pico-8 play session: hold → + tap 🅾

[t = 2 s] hold → ~2s, tap 🅾 ~4×
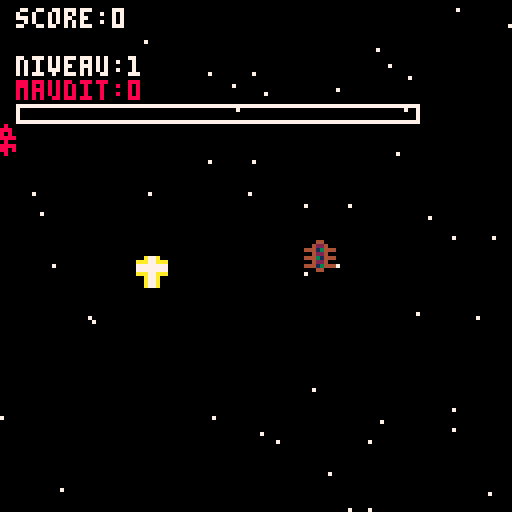
[t = 4 s] hold → ~4s, tap 🅾 ~7×
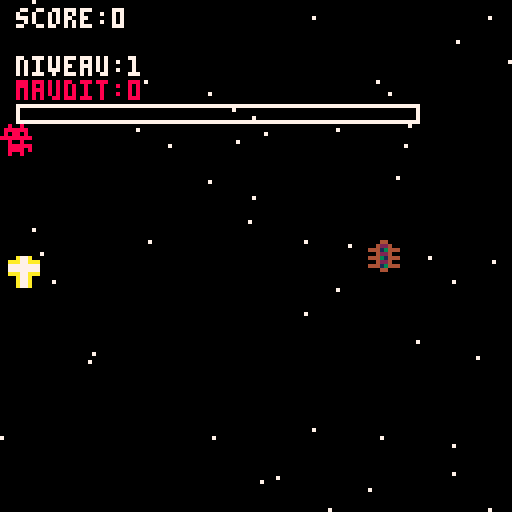
[t = 6 s] hold → ~6s, tap 🅾 ~10×
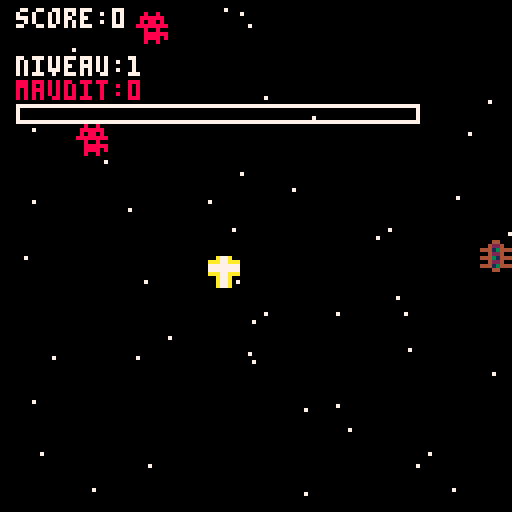
[t = 8 s] hold → ~8s, tap 🅾 ~14×
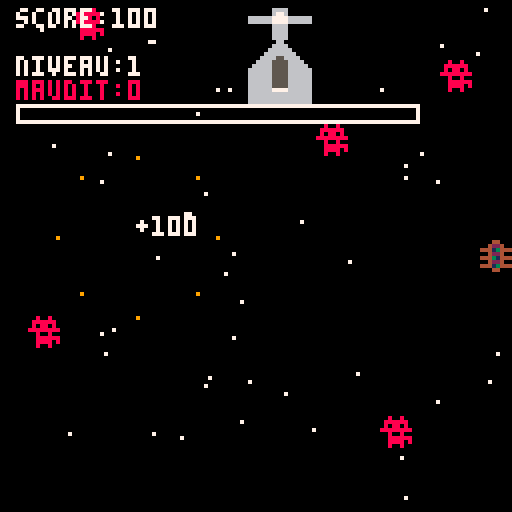

pico-8 cartridge
version 42
__lua__
-- chasse-galerie shmup
-- sprites:
-- 001: canoe
-- 002: demon 
-- 003: bullet
-- 005-006, 021-022, 037-038: steeple
-- 010: beer
-- 025: maple

-- constants for gameplay
local demon_meter_fill = 25    -- 25% fill for demons
local steeple_meter_fill = 75  -- 75% fill for steeples

-- game states and global variables
local game_state="title"
local score=0
local high_score=0
local devil_meter=0
local max_devil_meter=100
local snow_particles={}
local enemy_spawn_timer=0
local steeple_spawn_timer=0
local current_level=1
local points_per_level=1000
local narrative_state="none"

-- level-based difficulty scaling
local function get_game_speed()
 return 1.0 + (current_level - 1) * 0.2  -- increases by 0.2 each level
end

local function get_spawn_rate()
 return max(10, 30 - (current_level - 1) * 2)  -- decreases spawn delay
end

-- player (canoe) variables
local canoe={
 x=60,
 y=60,
 dx=0,
 dy=0,
 sprite=1,
 health=3,
 controls_reversed=false,
 reverse_timer=0,
 shoot_cooldown=0 
}

local narratives = {
    start = {
        "les gars du camp ont fait",
        "un pacte avec le yable pour",
        "aller veiller avec les",
        "belles filles au village.",
        "si y touchent une eglise",
        "ou disent l'nom du bon dieu,",
        "le yable va avoir leurs ames!",
        "",
        "appuye sur 🅾️ pour commencer"
    },
    midgame = {
        "tabarnak!",
        "les gars sont rendus!",
        "y dansent pis boivent",
        "avec les filles",
        "toute la soiree!",
        "",
        "asteur faut r'tourner",
        "au camp...",
        "le yable va etre",
        "plus mechant!",
        "",
        "appuye sur 🅾️ pour continuer"
    },
    victory = {
        "bapteme!",
        "les bucherons ont reussi",
        "a r'venir au camp",
        "avant le soleil!",
        "",
        "le yable a pas eu",
        "leurs ames a soir,", 
        "mais y'est crissement",
        "pas content...",
        "",
        "appuye sur 🅾️ pour r'commencer"
    }
}

-- arrays for game objects
local bullets={}
local enemies={}
local particles={}
local powerups={}

-- powerup types
local powerup_types={
 "maple",     -- resets demon meter
 "beer"       -- reverses controls
}
function _init()
 init_game()
 -- initialize snow particles
 for i=1,50 do
  add(snow_particles,{
   x=rnd(128),
   y=rnd(128),
   speed=0.5+rnd(1)
  })
 end
 music(0)
end

function init_game()
    score = 0
    devil_meter = 0
    current_level = 1
    enemy_spawn_timer = 0
    steeple_spawn_timer = 0
    canoe.health = 3
    canoe.x = 60
    canoe.y = 60
    canoe.controls_reversed = false
    canoe.dx = 0
    canoe.dy = 0
    enemies = {}
    bullets = {}
    particles = {}
    powerups = {}
    canoe.shoot_cooldown = 0
    if game_state == "game" then
        narrative_state = "start"
        game_state = "narrative"
    end
end

function spawn_enemy(is_steeple)
 local enemy={}
 if is_steeple then
  -- steeples still only come from top
  enemy={
   x=rnd(112),
   y=-8,
   dx=0,
   dy=0.5,
   sprite=5
  }
 else
  -- demons can come from any edge
  local side=flr(rnd(4))
  if side==0 then -- top
   enemy={
    x=rnd(128),
    y=-8,
    dx=0,
    dy=0.5,
    sprite=2
   }
  elseif side==1 then -- right
   enemy={
    x=128+8,
    y=rnd(128),
    dx=-0.5,
    dy=0,
    sprite=2
   }
  elseif side==2 then -- bottom
   enemy={
    x=rnd(128),
    y=128+8,
    dx=0,
    dy=-0.5,
    sprite=2
   }
  else -- left
   enemy={
    x=-8,
    y=rnd(128),
    dx=0.5,
    dy=0,
    sprite=2
   }
  end
 end
 add(enemies,enemy)
end

function spawn_powerup()
 local powerup_type=powerup_types[flr(rnd(#powerup_types))+1]
 local powerup={
  x=rnd(112)+8,
  y=-8,
  type=powerup_type,
  sprite=powerup_type=="maple" and 25 or 10,  -- 25 for maple, 10 for beer
  dy=0.5
 }
 add(powerups,powerup)
end

function apply_powerup(type)
 if type=="maple" then
  -- reset demon meter (silently)
  devil_meter=0
 elseif type=="beer" then
  -- reverse controls for 5 seconds (silently)
  canoe.controls_reversed=true
  canoe.reverse_timer=300
 end
end
function update_game()
if score >= current_level * points_per_level then
        current_level += 1
        if current_level == 6 then
            narrative_state = "midgame"
            game_state = "narrative"
            return
        elseif current_level == 21 then
            narrative_state = "victory"
            game_state = "narrative"
            return
        end
    end
 -- check for level up
 if score >= current_level * points_per_level then
  current_level += 1
 end
 
 update_player()
 update_bullets()
 update_enemies()
 update_particles()
 update_powerups()
 update_spawners()
 update_devil_meter()
 
 -- spawn powerups (sparingly)
 if rnd(1)<0.002 then
  spawn_powerup()
 end
 
 check_collisions()
end

function update_spawners()
 local spawn_delay = get_spawn_rate()
 
 -- demon spawning
 enemy_spawn_timer+=1
 if enemy_spawn_timer>spawn_delay and #enemies<8 then
  spawn_enemy(false)
  enemy_spawn_timer=0
 end
 
 -- steeple spawning (less frequent)
 steeple_spawn_timer+=1
 if steeple_spawn_timer>180 and rnd(1)<0.3 then
  spawn_enemy(true)
  steeple_spawn_timer=0
 end
end

function update_player()
 -- update control reversal timer
 if canoe.controls_reversed then
  canoe.reverse_timer-=1
  if canoe.reverse_timer<=0 then
   canoe.controls_reversed=false
  end
 end

 -- movement (using correct pico-8 button numbers)
 local move_speed=2
 canoe.dx=0
 canoe.dy=0
 
 -- handle movement with standard pico-8 directions
 if btn(0) then  -- left
  canoe.dx=canoe.controls_reversed and move_speed or -move_speed
 end
 if btn(1) then  -- right
  canoe.dx=canoe.controls_reversed and -move_speed or move_speed
 end
 if btn(2) then  -- up
  canoe.dy=canoe.controls_reversed and move_speed or -move_speed
 end
 if btn(3) then  -- down
  canoe.dy=canoe.controls_reversed and -move_speed or move_speed
 end
 
 -- update canoe position with bounds checking
 canoe.x+=canoe.dx
 canoe.y+=canoe.dy
 canoe.x=mid(0,canoe.x,120)
 canoe.y=mid(0,canoe.y,120)
 
 -- shooting controls
 if canoe.shoot_cooldown > 0 then
  canoe.shoot_cooldown -= 1
 end

 -- o button (4) shoots left, x button (5) shoots right
 if (btn(4) or btn(5)) and canoe.shoot_cooldown <= 0 then
  if btn(4) then       -- o button (shoot left)
   add_bullet(-1, 0)
  else                 -- x button (shoot right)
   add_bullet(1, 0)
  end
  sfx(0)
  canoe.shoot_cooldown = 20  -- add delay between shots
 end
end

function draw_narrative()
    cls()
    draw_snow()
    local text = narratives[narrative_state]
    local y = 35
    
    -- draw appropriate sprite based on narrative state
    if narrative_state == "start" then
        -- draw 4x4 lumberjack portrait
        local base_x = 40  -- centered position
        local base_y = 5   -- above text
        -- draw 4x4 grid of sprites
        spr(68, base_x, base_y, 4, 4)     -- 4,4 means 4 sprites wide, 4 sprites tall
    elseif narrative_state == "midgame" then
        -- draw 4x4 festive image
        local base_x = 40
        local base_y = 5
        spr(74, base_x, base_y, 4, 4)
    elseif narrative_state == "victory" then
        -- draw 4x4 rising sun
        local base_x = 40
        local base_y = 5
        spr(133, base_x, base_y, 4, 4)
    end
    
    -- center each line with more space
    for i,line in ipairs(text) do
        -- calculate center position but ensure minimum margin
        local x = max(4, 64 - (#line * 2))
        print(line, x, y + i*8, 7)
    end
end

function update_narrative()
    if btnp(🅾️) then
        if narrative_state == "victory" then
            game_state = "title"
            init_game()
        elseif narrative_state == "start" or narrative_state == "midgame" then
            -- always just go to game state from narrative scenes
            game_state = "game"
        end
    end
end


function split(str, separator)
    local parts = {}
    for part in str:gmatch("[^"..separator.."]+") do
        add(parts, part)
    end
    return parts
end

function update_devil_meter()
 -- decrease devil meter over time
 devil_meter=max(0,devil_meter-0.05)
 
 -- check if meter is full (greater than or equal to max)
 if devil_meter >= max_devil_meter then
  game_over("the devil claims your soul!")
 end
end

function add_bullet(dx, dy)
 local bullet_speed = 4
 local bullet={
  x=canoe.x+4,
  y=canoe.y+4,
  dx=dx*bullet_speed,
  dy=dy*bullet_speed,
  sprite=3
 }
 add(bullets,bullet)
end
function check_collisions()
    -- bullet hits enemy section
    for b in all(bullets) do
        for e in all(enemies) do
            if collision(b,e) then
                if e.sprite == 5 then
                    game_over("crisse!",
                         "lance pas tes prieres",
                         "sur les eglises!")
                    return
                end
                
                del(bullets,b)
              if e.sprite == 2 then
    score += 100
    -- create score particle with proper movement values
    add(particles,{
        x=e.x,        -- start at enemy position
        y=e.y,
        dy=-0.5,      -- move upward slowly
        dx=0,         -- no horizontal movement
        score=true,   -- flag as score particle
        text="+100",  -- text to display
        life=30       -- how long it lasts
    })
end
                del(enemies,e)
                create_explosion(e.x,e.y)
                break
            end
        end
    end
 
    -- enemy hits player
    for e in all(enemies) do
        if collision(canoe,e) then
            if e.sprite == 5 then
                game_over("calisse!",
                          "fonce pas sur les",
                          "eglises!")
                return
            end
            
            -- define meter increase based on enemy type
            local meter_increase = e.sprite == 2 and demon_meter_fill or steeple_meter_fill
            
            -- increase the meter
            devil_meter = min(max_devil_meter, devil_meter + meter_increase)
            
            -- rest of collision handling
            canoe.health = max(0, canoe.health-1)
            create_explosion(e.x,e.y)
            del(enemies,e)

            -- check if health is depleted
            if canoe.health <= 0 then
                game_over("evite les demons",
                          "sinon le yable",
                          "prend ton ame!")
            end
        end
    end
 
    -- player collects powerup
    for p in all(powerups) do
        if collision(canoe,p) then
            apply_powerup(p.type)
            del(powerups,p)
        end
    end
end

function collision(a,b)
 -- set default collision boxes
 local a_width=8
 local a_height=8
 local b_width=8
 local b_height=8
 
 -- special case for steeples
 if b.sprite == 5 then
  b_width=16
  b_height=24
 end
 
 return abs(a.x - b.x) < (a_width + b_width)/2 and
        abs(a.y - b.y) < (a_height + b_height)/2
end

function create_explosion(x,y)
 for i=1,8 do
  add(particles,{
   x=x,
   y=y,
   dx=cos(i/8)*2,
   dy=sin(i/8)*2,
   life=20
  })
 end
 sfx(1)
end

function update_snow()
 for s in all(snow_particles) do
  s.y+=s.speed*get_game_speed()
  if s.y>128 then
   s.y=0
   s.x=rnd(128)
  end
 end
end

function update_enemies()
 local speed = get_game_speed()
 for e in all(enemies) do
  e.x+=e.dx*speed
  e.y+=e.dy*speed
  -- remove if off screen
  if e.x<-8 or e.x>128+8 or
     e.y<-8 or e.y>128+8 then
   del(enemies,e)
  end
 end
end

function update_bullets()
 for b in all(bullets) do
  b.x+=b.dx
  b.y+=b.dy
  -- remove if off screen
  if b.x<-8 or b.x>128+8 or
     b.y<-8 or b.y>128+8 then
   del(bullets,b)
  end
 end
end

function update_powerups()
 for p in all(powerups) do
  p.y+=p.dy*get_game_speed()
  if p.y>128 then
   del(powerups,p)
  end
 end
end

function update_particles()
    for p in all(particles) do
        -- move particle if it has movement values
        if p.dx then p.x += p.dx end
        if p.dy then p.y += p.dy end
        -- decrease lifetime
        p.life -= 1
        -- remove if lifetime is over
        if p.life <= 0 then
            del(particles,p)
        end
    end
end
function _update60()
    if game_state=="game" then
        update_game()
        update_snow()
    elseif game_state=="title" then
        update_title()
        update_snow()
    elseif game_state=="narrative" then
        update_narrative()
        update_snow()
    elseif game_state=="gameover" then
        update_gameover()
        update_snow()
    end
end

function _draw()
    if game_state=="game" then
        draw_game()
    elseif game_state=="title" then
        draw_title()
    elseif game_state=="narrative" then
        draw_narrative()
    elseif game_state=="gameover" then
        draw_gameover()
    end
end

function draw_game()
    cls()
    draw_snow()
    
    -- draw game objects
    for e in all(enemies) do
        if e.sprite == 2 then
            spr(2, e.x, e.y)
        else
            spr(5, e.x, e.y, 2, 1)
            spr(21, e.x, e.y+8, 2, 1)
            spr(37, e.x, e.y+16, 2, 1)
        end
    end
    
    draw_bullets()
    draw_particles()
    draw_powerups()
    
    if not canoe.controls_reversed or time()%2<1 then
        spr(canoe.sprite, canoe.x, canoe.y)
    end
    
    -- draw hud with shorter text
    print("score:"..score, 4, 2, 7)
    print("niveau:"..current_level, 4, 14, 7)
    print("maudit:"..flr(devil_meter), 4, 20, 8)
    rectfill(4, 26, 4+devil_meter, 30, 8)
    rect(4, 26, 4+max_devil_meter, 30, 7)
end

function draw_snow()
 for s in all(snow_particles) do
  pset(s.x,s.y,7)
 end
end

function draw_bullets()
 for b in all(bullets) do
  spr(b.sprite,b.x,b.y)
 end
end

function draw_powerups()
 for p in all(powerups) do
  spr(p.sprite,p.x,p.y)
 end
end

function draw_particles()
    for p in all(particles) do
        if p.score then
            -- score particles show text
            print(p.text,p.x,p.y,7)
        else
            -- regular explosion particles
            pset(p.x,p.y,8+p.life%3)
        end
    end
end

function update_title()
    if btnp(🅾️) then
        game_state = "game"
        init_game()
    end
end

function draw_title()
    cls()
    draw_snow()
      print("la chasse-galerie", 25, 20, 8)  -- changed to red (color 8)
    print("le jeu pico-8", 32, 30, 7)    -- added subtitle
    -- game elements explanation with sprites, moved left
    spr(1, 8, 50)
    print("le canot maudit", 22, 52, 7)
    
    spr(2, 8, 60)
    print("chasse les demons du yable", 22, 62, 7)
    
    -- draw steeple (2 tiles wide, 3 tiles high)
    spr(5, 8, 70, 2, 1)
    spr(21, 8, 78, 2, 1)
    spr(37, 8, 86, 2, 1)
    print("touche pas aux eglises!", 22, 78, 12)
    
    spr(25, 8, 95)
    print("sirop = reduit le maudit", 22, 97, 7)
    
    spr(10, 8, 105)
    print("boit pas au volant", 22, 107, 7)
    
    print("score: "..high_score, 22, 115, 7)
    print("🅾️ pour jouer", 30, 122, blink())
end

function game_over(line1, line2, line3)
    game_state = "gameover"
    if score > high_score then
        high_score = score
    end
    game_over_reason = {
        line1 or "",
        line2 or "",
        line3 or ""
    }
end

function update_gameover()
 if btnp(🅾️) then
  game_state="title"
  init_game()
 end
end

function draw_gameover()
    cls()
    draw_snow()
    
    local y = 40
    for i, line in ipairs(game_over_reason) do
        if line and line != "" then  -- only draw non-empty lines
            local x = 64 - flr(#line * 2.5)  -- center each line
            x = max(8, x)  -- minimum margin
            print(line, x, y + i*9, 7)
        end
    end
    
    print("score: "..score, 40, y + 5*9, 7)
    print("🅾️ menu", 45, y + 7*9, blink())
end

function blink()
    return flr(time()*2)%2==0 and 7 or 1
end
__gfx__
00000000000440000080080000a77a00000000000000006666000000000000000000200000044000000110000000000000000000000000000000000000000000
000000000042240008888880aaa77aaa000000000000006776000000000000000002420000400400000440000000000000000000000000000000000000000000
00700700444134440808808077777777000000006666667777666666000000000024420004444440004444000000000000000000000000000000000000000000
00077000004224008888888877777777000000006666667777666666000000000244720040000004004aa4000000000000000000000000000000000000000000
000770004443144400800800aaa77aaa000000000000006666000000000000000244720044444444004aa4000000000000000000000000000000000000000000
00700700004224000088888800a77a00000000000000006666000000000000000024420004044040004aa4000000000000000000000000000000000000000000
00000000444134440088880800a77a00000000000000006666000000000000000002420000400400004aa4000000000000000000000000000000000000000000
00000000000440000080080000a77a00000000000000006666000000000000000000200000044000004444000000000000000000000000000000000000000000
00000000000000000000000000000000000000000000000660000000000000000000000000055000000000000000000000000000000000000000000000000000
00000000000000000000000000000000000000000000006666000000000000000000000000055000000000000000000000000000000000000000000000000000
00000000000000000000000000000000000000000000066666600000000000000000000000600600000000000000000000000000000000000000000000000000
00000000000000000000000000000000000000000000666666660000000000000000000006888860000000000000000000000000000000000000000000000000
00000000000000000000000000000000000000000006666556666000000000000000000068888886000000000000000000000000000000000000000000000000
00000000000000000000000000000000000000000066665555666600000000000000000068888886000000000000000000000000000000000000000000000000
00000000000000000000000000000000000000000666665555666660000000000000000068888886000000000000000000000000000000000000000000000000
00000000000000000000000000000000000000006666665555666666000000000000000066666666000000000000000000000000000000000000000000000000
00000000000000000000000000000000000000006666665555666666000000000000000000000000000000000000000000000000000000000000000000000000
00000000000000000000000000000000000000006666665555666666000000000000000000000000000000000000000000000000000000000000000000000000
00000000000000000000000000000000000000006666665555666666000000000000000000000000000000000000000000000000000000000000000000000000
00000000000000000000000000000000000000006666665555666666000000000000000000000000000000000000000000000000000000000000000000000000
00000000000000000000000000000000000000006666667777666666000000000000000000000000000000000000000000000000000000000000000000000000
00000000000000000000000000000000000000006666666666666666000000000000000000000000000000000000000000000000000000000000000000000000
00000000000000000000000000000000000000006666666666666666000000000000000000000000000000000000000000000000000000000000000000000000
00000000000000000000000000000000000000006666666666666666000000000000000000000000000000000000000000000000000000000000000000000000
00000000000000000000000000000000000000006666666666666666000000000000000000000000000000000000000000000000000000000000000000000000
00000000000000000000000000000000000000006666666666666666000000000000000000000000000000000000000000000000000000000000000000000000
00000000000000000000000000000000000000006666666666666666000000000000000000000000000000000000000000000000000000000000000000000000
00000000000000000000000000000000000000006666666666666666000000000000000000000000000000000000000000000000000000000000000000000000
00000000000000000000000000000000000000006666666666666666000000000000000000000000000000000000000000000000000000000000000000000000
00000000000000000000000000000000000000006666666666666666000000000000000000000000000000000000000000000000000000000000000000000000
00000000000000000000000000000000000000006666666666666666000000000000000000000000000000000000000000000000000000000000000000000000
00000000000000000000000000000000000000006666666666666666000000000000000000000000000000000000000000000000000000000000000000000000
00000000000000000000000000000000888888888888888888888888888888880000000000000000000000000000000000000000000000000000000000000000
00000000000000000000000000000000888888888888888888888888888888880000000000000000000000000000000000000000000000000000000000000000
00000000000000000000000000000000888888888888888888888888888888880000000000000000000000000000000000000000000000000000000000000000
00000000000000000000000000000000888888888888888888888888888888880000000000000000000000eee000000000888888888880000000000000000000
00000000000000000000000000000000888888888888888888888888888888880000000000000000000000eee000000000888888888880000000000000000000
00000000000000000000000000000000888888888888888888888888888888880000000000000000000000eee000000000888888888880000000000000000000
0000000000000000000000000000000088888888888888888888888888888888000000000000000000ee000e00ee000000888000008880000000000000000000
00000000000000000000000000000000888888888888888888888888888888880000000000000000000eeeeeeee0000000888000008880000000000000000000
000000000000000000000000000000008888888888888888888888888888888800000000000000000000000ee000000000888000008880000000000000000000
000000000000000000000000000000008888dddddddddddddddddddddddd888800000000000000000000000e0000000000888000008880000000000000000000
000000000000000000000000000000008888dddddddddddddddddddddddd88880000000000000000000000eee000000000888000008880000000000000000000
000000000000000000000000000000008888dddddddddddddddddddddddd8888000000000000000000000eeeeee0000000888000008880000000000000000000
000000000000000000000000000000008888dddddddddddddddddddddddd8888000000000000000000000eeeee00000000888000008880000000000000000000
000000000000000000000000000000008888dddddddddddddddddddddddd88880000000000000000000000e0e000000888888008888880000000000000000000
000000000000000000000000000000008888ffffffffffffffffffffffff88880000000000000000000000000000000888888008888880000000000000000000
000000000000000000000000000000008888ffffffffffffffffffffffff88880000000000000000000777777707777888888008888880000000000000000000
000000000000000000000000000000008888fffff00000ffff00000fffff88880000000000000000000777777777777000000000000000000000000000000000
000000000000000000000000000000008888ffffffffffffffffffffffff88880000000000000000000777777777777000000000000000000000000000000000
000000000000000000000000000000000000ffffffffffffffffffffffff00000000000000000000000666a77777776000000000000000000000000000000000
000000000000000000000000000000000000fffff44444ffff44444fffff00000000000000000000000666aaaaaaa66666666600000000000000000000000000
000000000000000000000000000000000000fffff44444ffff44444fffff00000000000000000000000666aaaaaaa66666666600000000000000000000000000
000000000000000000000000000000000000fffff11111ffff11111fffff00000000000000000000000666aaaaaaa66666666600000000000000000000000000
000000000000000000000000000000000000fffff11111eeee11111fffff00000000000000000000000666aaaaaaa66000066600000000000000000000000000
000000000000000000000000000000000000fffff11111eeee11111fffff00000000000000000000000666aaaaaaa66000066600000000000000000000000000
0000000000000000000000000000000044444444411111eeee111114444444440000000000000000000666aaaaaaa66000066600000000000000000000000000
0000000000000000000000000000000044444444411111eeee111114444444440000000000000000000666aaaaaaa66000066600000000000000000000000000
0000000000000000000000000000000044444444411111eeee111114444444440000000000000000000666aaaaaaa66666666600000000000000000000000000
00000000000000000000000000000000444444444446666666666444444444440000000000000000000666aaaaaaa66666666600000000000000000000000000
00000000000000000000000000000000444444444446666666666444444444440000000000000000000666aaaaaaa66666666600000000000000000000000000
00000000000000000000000000000000004444444446666666666444444444000000000000000000000666666666666000000000000000000000000000000000
00000000000000000000000000000000004444444444444444444444444444000000000000000000000666666666666000000000000000000000000000000000
00000000000000000000000000000000004444444444444444444444444444000000000000000000000666666666666000000000000000000000000000000000
0000000000000000000000000000000000000000900000000a900000000000090000000000000000000000000000000000000000000000000000000000000000
00000000000000000000000000000000000000009000000000900000000000090000000000000000000000000000000000000000000000000000000000000000
00000000000000000000000000000000000000009900000000900000000000990000000000000000000000000000000000000000000000000000000000000000
000000000000000000000000000000000000000009000000009a0000000000990000000000000000000000000000000000000000000000000000000000000000
000000000000000000000000000000000000000009000000009a0000000000990000000000000000000000000000000000000000000000000000000000000000
000000000000000000000000000000000000000009000000009a0000000000900000000000000000000000000000000000000000000000000000000000000000
000000000000000000000000000000000000000009000000009a000000000a900000000000000000000000000000000000000000000000000000000000000000
00000000000000000000000000000000000000009900000000999000000009900000000000000000000000000000000000000000000000000000000000000000
000000000000000000000000000000000000000009900000000a9000000009000000000000000000000000000000000000000000000000000000000000000000
0000000000000000000000000000000000000000009900000000900000009a000000000900000000000000000000000000000000000000000000000000000000
0000000000000000000000000000000000000000000900000000900000009000000000a900000000000000000000000000000000000000000000000000000000
000000000000000000000000000000000000000090090000000090000000900000000a9000000000000000000000000000000000000000000000000000000000
00000000000000000000000000000000000000009669666666669000000090000000a99000000000000000000000000000000000000000000000000000000000
00000000000000000000000000000000000000006666666666669a0000009000000a990000000000000000000000000000000000000000000000000000000000
0000000000000000000000000000000000000000666666666666699999999a000099900000000000000000000000000000000000000000000000000000000000
00000000000000000000000000000000000000006666666666666699999999aa0990000000000000000000000000000000000000000000000000000000000000
00000000000000000000000000000000000000006666666666666699999999999900000000000000000000000000000000000000000000000000000000000000
00000000000000000000000000000000000000006666666666699999999999999990000000000000000000000000000000000000000000000000000000000000
00000000000000000000000000000000000000006666666669999999999999999999900000000000000000000000000000000000000000000000000000000000
0000000000000000000000000000000000000000666699999996669999999999999a990000000000000000000000000000000000000000000000000000000000
0000000000000000000000000000000000000000666699999996966699666666666666a000000000000000000000000000000000000000000000000000000000
00000000000000000000000000000000000000006699999999666696666666666666666600000000000000000000000000000000000000000000000000000000
00000000000000000000000000000000000000009999999666696966666666666666666a00000000000000000000000000000000000000000000000000000000
00000000000000000000000000000000000000009999999699966666996666666666666600000000000000000000000000000000000000000000000000000000
00000000000000000000000000000000000000009996666666666966999666666666666600000000000000000000000000000000000000000000000000000000
00000000000000000000000000000000000000009666666669966669669999996666666600000000000000000000000000000000000000000000000000000000
00000000000000000000000000000000000000006666666666666696666666666966666600000000000000000000000000000000000000000000000000000000
00000000000000000000000000000000000000006666666666666666666666666666696600000000000000000000000000000000000000000000000000000000
00000000000000000000000000000000000000006666666666666666666666666669666600000000000000000000000000000000000000000000000000000000
00000000000000000000000000000000000000006666666666666666666666666666666600000000000000000000000000000000000000000000000000000000
00000000000000000000000000000000000000006666669996666666666666666666666600000000000000000000000000000000000000000000000000000000
00000000000000000000000000000000000000009999999999999999999666666666666600000000000000000000000000000000000000000000000000000000
